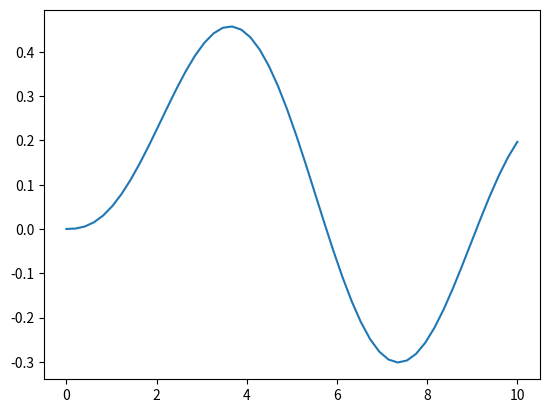

Write the Python code that produced this figure. (Note: this script raises an exception after producing the figure.)
#!/usr/bin/env/ python
# -*- coding:utf-8 -*-
# Created by: Vanish
# Created on: 2019/5/25

'''scipy.intergrate'''

import numpy as np
import matplotlib.pyplot as plt
from scipy import special,integrate

# 1 import sympy : 可实现符号变量显示，定积分，多元函数积分

# 2 数值积分
f = lambda x: special.jv(2.5,x)
x = np.linspace(0,10)
plt.plot(x,f(x))
plt.show()
# 2.1 函数积分法
value , max_err = integrate.quad(f,0,10)#计算f在[0,10]的积分，value为积分得到的值，max_err为积分结果的最大误差
# g = lambda x: np.exp(-x**0.5)
# value , max_err = integrate.quad(g,0,np.inf)#计算g,[0,正无穷）

#双重积分
h = lambda x, t, n: np.exp(-x*t) / (t**n) # 积分结果为 1/n
i_n = lambda n: integrate.dblquad(h,
                                  1, np.inf,# 对x积分
                                  lambda t: 0, lambda t: np.inf,# 对 t积分
                                  args=(n,))[0] # integrate.dblquad 输出 value , max_err
for i in [1,2,3,4]:
    print(i_n(i), end=' ')
print()

# 2.2 采样点积分法（用于估算积分）
x = np.linspace(0,np.pi,100)#采样点越多，越准确
y = np.sin(x)#积分值为2
print(integrate.simps(y,x), integrate.trapz(y,x))
